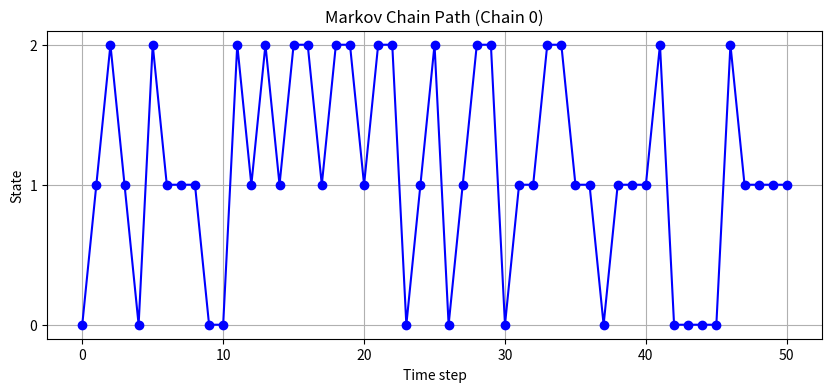
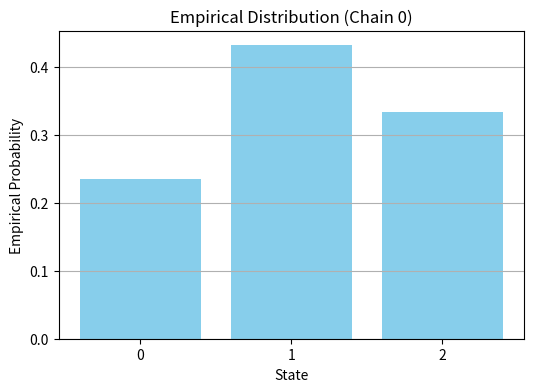
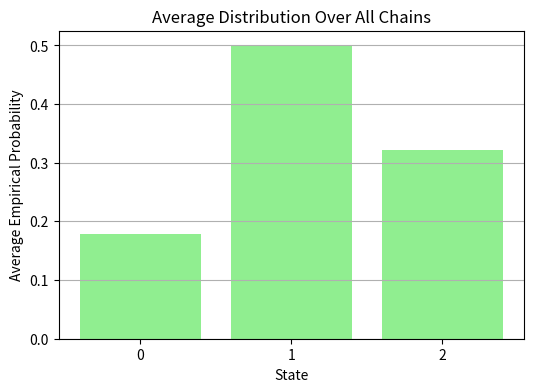

These charts were generated, in order, by the following Python code:
import numpy as np
import matplotlib.pyplot as plt


class MarkovChain:
    def __init__(self, initial_distribution, transition_kernel):
        """
        initial_distribution: 1D numpy array of shape (n,)
        transition_kernel: 2D numpy array of shape (n, n)
        """
        self.initial_distribution = np.array(initial_distribution)
        self.transition_kernel = np.array(transition_kernel)
        self.num_states = self.initial_distribution.shape[0]
        self.path = None  # Will store path here later
        self.current_state = None  # Current state
        self.test_probs()

    def test_probs(self):
        if np.sum(self.initial_distribution) != 1:
            raise ValueError("Initial distribution doesn't sum up to 1")

        row_sums = np.sum(self.transition_kernel, axis=1)
        if not np.prod(row_sums==1):
            raise ValueError("Transition Kernel is not a stochastic matrix")

    def reset(self, num_chains=1):
        """
        Reset the Markov chain(s) with new initial states.

        Args:
            num_chains: number of independent chains to initialize
        """
        self.current_state = np.random.choice(self.num_states, size=num_chains, p=self.initial_distribution)
        self.path = [self.current_state.copy()]  # Start new path

    def step_for(self):
        """
        Perform one step of the Markov chain(s).
        """
        probs = self.transition_kernel[self.current_state]
        if probs.ndim == 1:
            # Single chain
            next_state = np.random.choice(self.num_states, p=probs)
        else:
            # Multiple chains
            next_state = np.array([
                np.random.choice(self.num_states, p=probs[i]) for i in range(probs.shape[0])
            ])
        self.current_state = next_state
        self.path.append(self.current_state.copy())

    def step(self):
        """
        Perform one step of the Markov chain(s) in a fully vectorized way.
        """
        probs = self.transition_kernel[self.current_state]
        if probs.ndim == 1:
            next_state = np.random.choice(self.num_states, p=probs)
        else:
            rand_vals = np.random.rand(probs.shape[0])
            cumulative_probs = np.cumsum(probs, axis=1)
            next_state = (rand_vals[:, None] < cumulative_probs).argmax(axis=1)

        self.current_state = next_state
        self.path.append(self.current_state.copy())

    def simulate(self, steps, num_chains=1, reset=True):
        """
        Simulate the Markov chain for a given number of steps.

        Args:
            steps: Number of steps to simulate
            num_chains: Number of chains to simulate

        Returns:
            numpy array of shape (num_chains, steps+1)
        """
        if reset:
            self.reset(num_chains=num_chains)
        else:
            self.path = list(self.path)
        for _ in range(steps):
            self.step_for()
        # Convert path to numpy array for easier processing
        self.path = np.stack(self.path, axis=1)  # shape (num_chains, steps+1)


    def plot_path(self, chain_index=0):
        """
        Plot the path of a single chain.

        Args:
            chain_index: which chain to plot (default first one)
        """
        if self.path is None:
            raise ValueError("No path found. Run simulate() first.")

        path = self.path[chain_index]
        plt.figure(figsize=(10, 4))
        plt.plot(range(len(path)), path, marker='o', linestyle='-', color='blue')
        plt.yticks(range(self.num_states))
        plt.xlabel('Time step')
        plt.ylabel('State')
        plt.title(f'Markov Chain Path (Chain {chain_index})')
        plt.grid(True)
        plt.show()

    def plot_empirical_distribution(self, chain_index=0):
        """
        Plot the empirical distribution of states for a single chain.

        Args:
            chain_index: which chain to analyze (default first one)
        """
        if self.path is None:
            raise ValueError("No path found. Run simulate() first.")

        path = self.path[chain_index]
        counts = np.bincount(path, minlength=self.num_states)
        probs = counts / len(path)

        plt.figure(figsize=(6, 4))
        plt.bar(range(self.num_states), probs, color='skyblue')
        plt.xlabel('State')
        plt.ylabel('Empirical Probability')
        plt.title(f'Empirical Distribution (Chain {chain_index})')
        plt.xticks(range(self.num_states))
        plt.grid(axis='y')
        plt.show()

    def plot_average_distribution(self):
        """
        Plot the average empirical distribution over all chains.
        """
        if self.path is None:
            raise ValueError("No path found. Run simulate() first.")

        all_counts = np.bincount(self.path.flatten(), minlength=self.num_states)
        avg_probs = all_counts / self.path.size

        plt.figure(figsize=(6, 4))
        plt.bar(range(self.num_states), avg_probs, color='lightgreen')
        plt.xlabel('State')
        plt.ylabel('Average Empirical Probability')
        plt.title('Average Distribution Over All Chains')
        plt.xticks(range(self.num_states))
        plt.grid(axis='y')
        plt.show()








# Example usage
if __name__ == "__main__":
    initial_distribution = [0.2, 0.5, 0.3]
    transition_kernel = [
        [0.5, 0.3, 0.2],
        [0.1, 0.6, 0.3],
        [0.2, 0.4, 0.4]
    ]

    mc = MarkovChain(initial_distribution, transition_kernel)

    # Simulate a single chain
    mc.simulate(steps=50, num_chains=1)
    print("Single chain path shape:", mc.path.shape)
    mc.plot_path()
    mc.plot_empirical_distribution()

    # Simulate multiple chains
    mc.simulate(steps=100, num_chains=2)
    print("Multiple chains path shape:", mc.path.shape)
    mc.plot_average_distribution()


